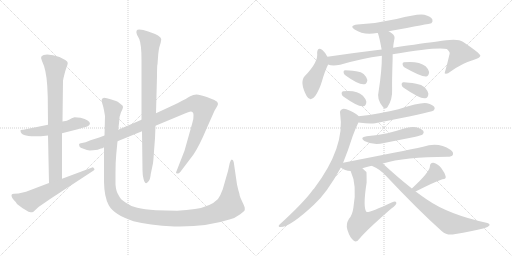
t = 0.00 s
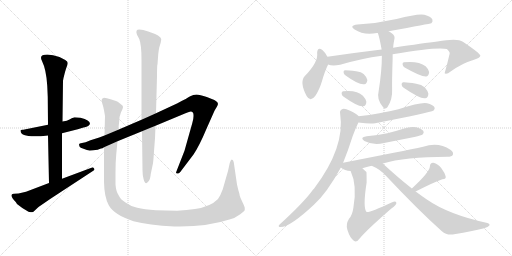
t = 3.22 s
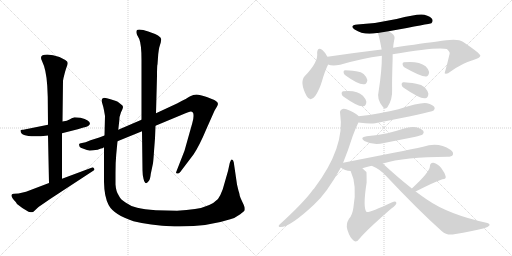
t = 6.44 s
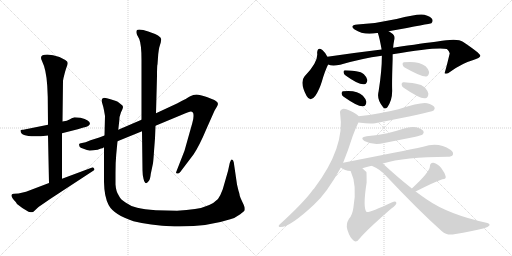
t = 9.66 s
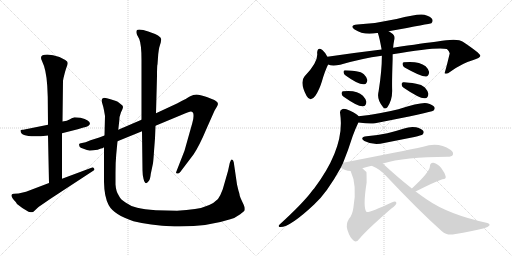
t = 12.89 s
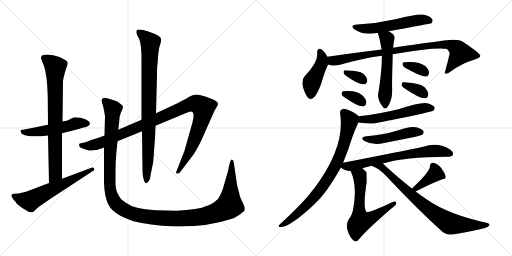
t = 16.11 s

The animated SVG that drew these frames (rendered in a browser with its animation timeline set to each time). Animation: 21 CSS @keyframes rules; one cycle of 16.11 s.

<svg version="1.1" viewBox="0 0 2048 1024" xmlns="http://www.w3.org/2000/svg">
  <g stroke="lightgray" stroke-dasharray="1,1" stroke-width="1" transform="scale(4, 4)">
    <line x1="0" y1="0" x2="256" y2="256"></line>
    <line x1="256" y1="0" x2="0" y2="256"></line>
    <line x1="128" y1="0" x2="128" y2="256"></line>
    <line x1="0" y1="128" x2="256" y2="128"></line>
    <line x1="256" y1="0" x2="512" y2="256"></line>
    <line x1="512" y1="0" x2="256" y2="256"></line>
    <line x1="384" y1="0" x2="384" y2="256"></line>
    <line x1="256" y1="128" x2="512" y2="128"></line>
  </g>
<g transform="scale(1, -1) translate(0, -850)">
   <style type="text/css">
    @keyframes keyframes0 {
      from {
       stroke: black;
       stroke-dashoffset: 526;
       stroke-width: 128;
       }
       63% {
       animation-timing-function: step-end;
       stroke: black;
       stroke-dashoffset: 0;
       stroke-width: 128;
       }
       to {
       stroke: black;
       stroke-width: 1024;
       }
       }
       #make-me-a-hanzi-animation-0 {
         animation: keyframes0 0.678060s both;
         animation-delay: 0.000000s;
         animation-timing-function: linear;
       }
    @keyframes keyframes1 {
      from {
       stroke: black;
       stroke-dashoffset: 773;
       stroke-width: 128;
       }
       72% {
       animation-timing-function: step-end;
       stroke: black;
       stroke-dashoffset: 0;
       stroke-width: 128;
       }
       to {
       stroke: black;
       stroke-width: 1024;
       }
       }
       #make-me-a-hanzi-animation-1 {
         animation: keyframes1 0.879069s both;
         animation-delay: 0.678060s;
         animation-timing-function: linear;
       }
    @keyframes keyframes2 {
      from {
       stroke: black;
       stroke-dashoffset: 606;
       stroke-width: 128;
       }
       66% {
       animation-timing-function: step-end;
       stroke: black;
       stroke-dashoffset: 0;
       stroke-width: 128;
       }
       to {
       stroke: black;
       stroke-width: 1024;
       }
       }
       #make-me-a-hanzi-animation-2 {
         animation: keyframes2 0.743164s both;
         animation-delay: 1.557129s;
         animation-timing-function: linear;
       }
    @keyframes keyframes3 {
      from {
       stroke: black;
       stroke-dashoffset: 1058;
       stroke-width: 128;
       }
       77% {
       animation-timing-function: step-end;
       stroke: black;
       stroke-dashoffset: 0;
       stroke-width: 128;
       }
       to {
       stroke: black;
       stroke-width: 1024;
       }
       }
       #make-me-a-hanzi-animation-3 {
         animation: keyframes3 1.111003s both;
         animation-delay: 2.300293s;
         animation-timing-function: linear;
       }
    @keyframes keyframes4 {
      from {
       stroke: black;
       stroke-dashoffset: 867;
       stroke-width: 128;
       }
       74% {
       animation-timing-function: step-end;
       stroke: black;
       stroke-dashoffset: 0;
       stroke-width: 128;
       }
       to {
       stroke: black;
       stroke-width: 1024;
       }
       }
       #make-me-a-hanzi-animation-4 {
         animation: keyframes4 0.955566s both;
         animation-delay: 3.411296s;
         animation-timing-function: linear;
       }
    @keyframes keyframes5 {
      from {
       stroke: black;
       stroke-dashoffset: 1338;
       stroke-width: 128;
       }
       81% {
       animation-timing-function: step-end;
       stroke: black;
       stroke-dashoffset: 0;
       stroke-width: 128;
       }
       to {
       stroke: black;
       stroke-width: 1024;
       }
       }
       #make-me-a-hanzi-animation-5 {
         animation: keyframes5 1.338867s both;
         animation-delay: 4.366862s;
         animation-timing-function: linear;
       }
    @keyframes keyframes6 {
      from {
       stroke: black;
       stroke-dashoffset: 560;
       stroke-width: 128;
       }
       65% {
       animation-timing-function: step-end;
       stroke: black;
       stroke-dashoffset: 0;
       stroke-width: 128;
       }
       to {
       stroke: black;
       stroke-width: 1024;
       }
       }
       #make-me-a-hanzi-animation-6 {
         animation: keyframes6 0.705729s both;
         animation-delay: 5.705729s;
         animation-timing-function: linear;
       }
    @keyframes keyframes7 {
      from {
       stroke: black;
       stroke-dashoffset: 442;
       stroke-width: 128;
       }
       59% {
       animation-timing-function: step-end;
       stroke: black;
       stroke-dashoffset: 0;
       stroke-width: 128;
       }
       to {
       stroke: black;
       stroke-width: 1024;
       }
       }
       #make-me-a-hanzi-animation-7 {
         animation: keyframes7 0.609701s both;
         animation-delay: 6.411458s;
         animation-timing-function: linear;
       }
    @keyframes keyframes8 {
      from {
       stroke: black;
       stroke-dashoffset: 899;
       stroke-width: 128;
       }
       75% {
       animation-timing-function: step-end;
       stroke: black;
       stroke-dashoffset: 0;
       stroke-width: 128;
       }
       to {
       stroke: black;
       stroke-width: 1024;
       }
       }
       #make-me-a-hanzi-animation-8 {
         animation: keyframes8 0.981608s both;
         animation-delay: 7.021159s;
         animation-timing-function: linear;
       }
    @keyframes keyframes9 {
      from {
       stroke: black;
       stroke-dashoffset: 559;
       stroke-width: 128;
       }
       65% {
       animation-timing-function: step-end;
       stroke: black;
       stroke-dashoffset: 0;
       stroke-width: 128;
       }
       to {
       stroke: black;
       stroke-width: 1024;
       }
       }
       #make-me-a-hanzi-animation-9 {
         animation: keyframes9 0.704915s both;
         animation-delay: 8.002767s;
         animation-timing-function: linear;
       }
    @keyframes keyframes10 {
      from {
       stroke: black;
       stroke-dashoffset: 332;
       stroke-width: 128;
       }
       52% {
       animation-timing-function: step-end;
       stroke: black;
       stroke-dashoffset: 0;
       stroke-width: 128;
       }
       to {
       stroke: black;
       stroke-width: 1024;
       }
       }
       #make-me-a-hanzi-animation-10 {
         animation: keyframes10 0.520182s both;
         animation-delay: 8.707682s;
         animation-timing-function: linear;
       }
    @keyframes keyframes11 {
      from {
       stroke: black;
       stroke-dashoffset: 336;
       stroke-width: 128;
       }
       52% {
       animation-timing-function: step-end;
       stroke: black;
       stroke-dashoffset: 0;
       stroke-width: 128;
       }
       to {
       stroke: black;
       stroke-width: 1024;
       }
       }
       #make-me-a-hanzi-animation-11 {
         animation: keyframes11 0.523438s both;
         animation-delay: 9.227864s;
         animation-timing-function: linear;
       }
    @keyframes keyframes12 {
      from {
       stroke: black;
       stroke-dashoffset: 344;
       stroke-width: 128;
       }
       53% {
       animation-timing-function: step-end;
       stroke: black;
       stroke-dashoffset: 0;
       stroke-width: 128;
       }
       to {
       stroke: black;
       stroke-width: 1024;
       }
       }
       #make-me-a-hanzi-animation-12 {
         animation: keyframes12 0.529948s both;
         animation-delay: 9.751302s;
         animation-timing-function: linear;
       }
    @keyframes keyframes13 {
      from {
       stroke: black;
       stroke-dashoffset: 348;
       stroke-width: 128;
       }
       53% {
       animation-timing-function: step-end;
       stroke: black;
       stroke-dashoffset: 0;
       stroke-width: 128;
       }
       to {
       stroke: black;
       stroke-width: 1024;
       }
       }
       #make-me-a-hanzi-animation-13 {
         animation: keyframes13 0.533203s both;
         animation-delay: 10.281250s;
         animation-timing-function: linear;
       }
    @keyframes keyframes14 {
      from {
       stroke: black;
       stroke-dashoffset: 550;
       stroke-width: 128;
       }
       64% {
       animation-timing-function: step-end;
       stroke: black;
       stroke-dashoffset: 0;
       stroke-width: 128;
       }
       to {
       stroke: black;
       stroke-width: 1024;
       }
       }
       #make-me-a-hanzi-animation-14 {
         animation: keyframes14 0.697591s both;
         animation-delay: 10.814453s;
         animation-timing-function: linear;
       }
    @keyframes keyframes15 {
      from {
       stroke: black;
       stroke-dashoffset: 818;
       stroke-width: 128;
       }
       73% {
       animation-timing-function: step-end;
       stroke: black;
       stroke-dashoffset: 0;
       stroke-width: 128;
       }
       to {
       stroke: black;
       stroke-width: 1024;
       }
       }
       #make-me-a-hanzi-animation-15 {
         animation: keyframes15 0.915690s both;
         animation-delay: 11.512044s;
         animation-timing-function: linear;
       }
    @keyframes keyframes16 {
      from {
       stroke: black;
       stroke-dashoffset: 484;
       stroke-width: 128;
       }
       61% {
       animation-timing-function: step-end;
       stroke: black;
       stroke-dashoffset: 0;
       stroke-width: 128;
       }
       to {
       stroke: black;
       stroke-width: 1024;
       }
       }
       #make-me-a-hanzi-animation-16 {
         animation: keyframes16 0.643880s both;
         animation-delay: 12.427734s;
         animation-timing-function: linear;
       }
    @keyframes keyframes17 {
      from {
       stroke: black;
       stroke-dashoffset: 692;
       stroke-width: 128;
       }
       69% {
       animation-timing-function: step-end;
       stroke: black;
       stroke-dashoffset: 0;
       stroke-width: 128;
       }
       to {
       stroke: black;
       stroke-width: 1024;
       }
       }
       #make-me-a-hanzi-animation-17 {
         animation: keyframes17 0.813151s both;
         animation-delay: 13.071614s;
         animation-timing-function: linear;
       }
    @keyframes keyframes18 {
      from {
       stroke: black;
       stroke-dashoffset: 623;
       stroke-width: 128;
       }
       67% {
       animation-timing-function: step-end;
       stroke: black;
       stroke-dashoffset: 0;
       stroke-width: 128;
       }
       to {
       stroke: black;
       stroke-width: 1024;
       }
       }
       #make-me-a-hanzi-animation-18 {
         animation: keyframes18 0.756999s both;
         animation-delay: 13.884765s;
         animation-timing-function: linear;
       }
    @keyframes keyframes19 {
      from {
       stroke: black;
       stroke-dashoffset: 393;
       stroke-width: 128;
       }
       56% {
       animation-timing-function: step-end;
       stroke: black;
       stroke-dashoffset: 0;
       stroke-width: 128;
       }
       to {
       stroke: black;
       stroke-width: 1024;
       }
       }
       #make-me-a-hanzi-animation-19 {
         animation: keyframes19 0.569824s both;
         animation-delay: 14.641764s;
         animation-timing-function: linear;
       }
    @keyframes keyframes20 {
      from {
       stroke: black;
       stroke-dashoffset: 793;
       stroke-width: 128;
       }
       72% {
       animation-timing-function: step-end;
       stroke: black;
       stroke-dashoffset: 0;
       stroke-width: 128;
       }
       to {
       stroke: black;
       stroke-width: 1024;
       }
       }
       #make-me-a-hanzi-animation-20 {
         animation: keyframes20 0.895345s both;
         animation-delay: 15.211588s;
         animation-timing-function: linear;
       }
</style>
<path d="M 322.0 379.0 L 298.0 381.0 Q 286.0 377.0 278.0 372.0 Q 270.0 367.0 250.0 364.0 L 192.0 351.0 L 98.0 332.0 Q 94.0 331.0 89.0 331.0 Q 84.0 331.0 82.0 329.0 L 82.0 327.0 Q 82.0 296.0 192.0 308.0 L 248.0 317.0 L 311.0 333.0 L 334.0 340.0 Q 343.0 342.0 353.0 346.0 L 360.0 354.0 Q 360.0 370.0 322.0 379.0 Z" fill="lightgray"></path> 
<path d="M 250.0 364.0 L 252.0 527.0 L 254.0 538.0 Q 260.0 564.0 265.0 578.0 Q 271.0 592.0 271.0 598.0 Q 271.0 604.0 261.0 610.0 L 238.0 622.0 Q 211.0 632.0 189.0 632.0 Q 154.0 632.0 168.0 606.0 Q 185.0 572.0 189.0 507.0 L 191.0 462.0 L 192.0 351.0 L 192.0 308.0 L 196.0 118.0 C 197.0 88.0 248.0 105.0 248.0 135.0 L 248.0 317.0 L 250.0 364.0 Z" fill="lightgray"></path> 
<path d="M 196.0 118.0 L 104.0 83.0 L 74.0 76.0 L 56.0 75.0 Q 48.0 75.0 46.0 70.0 Q 45.0 59.0 63.0 42.0 L 68.0 34.0 Q 88.0 17.0 114.0 3.0 Q 124.0 1.0 128.0 1.0 Q 132.0 1.0 138.0 7.0 L 154.0 22.0 L 202.0 55.0 L 370.0 165.0 Q 378.0 169.0 378.0 172.0 Q 378.0 174.0 374.0 179.0 Q 370.0 183.0 366.0 179.0 L 248.0 135.0 L 196.0 118.0 Z" fill="lightgray"></path> 
<path d="M 418.0 308.0 L 397.0 300.0 L 362.0 289.0 Q 340.0 279.0 328.0 278.0 Q 316.0 277.0 316.0 272.0 L 318.0 264.0 Q 320.0 259.0 334.0 255.0 Q 349.0 248.0 359.0 248.0 Q 370.0 248.0 391.0 251.0 Q 399.0 255.0 404.0 256.0 Q 410.0 256.0 416.0 261.0 L 470.0 285.0 L 568.0 325.0 L 622.0 347.0 L 742.0 397.0 Q 759.0 404.0 763.0 404.0 Q 774.0 404.0 774.0 390.0 Q 775.0 375.0 769.0 357.0 L 738.0 247.0 L 704.0 160.0 Q 704.0 156.0 709.0 156.0 Q 715.0 155.0 721.0 162.0 L 774.0 232.0 Q 798.0 268.0 826.0 335.0 L 858.0 407.0 L 868.0 424.0 Q 878.0 439.0 862.0 447.0 Q 855.0 452.0 827.0 462.0 Q 799.0 472.0 786.0 472.0 Q 773.0 472.0 761.0 465.0 Q 750.0 458.0 710.0 437.0 L 624.0 397.0 L 566.0 371.0 L 473.0 331.0 L 418.0 308.0 Z" fill="lightgray"></path> 
<path d="M 568.0 325.0 L 570.0 169.0 Q 570.0 151.0 574.0 135.0 Q 581.0 105.0 595.0 126.0 Q 601.0 133.0 603.0 154.0 L 612.0 197.0 Q 614.0 212.0 616.0 245.0 L 620.0 297.0 L 622.0 347.0 L 624.0 397.0 L 628.0 546.0 Q 628.0 591.0 630.0 593.0 L 633.0 634.0 Q 635.0 651.0 637.0 660.0 L 643.0 680.0 L 645.0 693.0 Q 645.0 707.0 593.0 724.0 Q 571.0 732.0 557.0 732.0 Q 540.0 732.0 548.0 711.0 L 557.0 694.0 Q 566.0 672.0 566.0 611.0 L 566.0 371.0 L 568.0 325.0 Z" fill="lightgray"></path> 
<path d="M 473.0 331.0 L 477.0 366.0 Q 477.0 384.0 484.0 401.0 Q 492.0 417.0 492.0 422.0 Q 492.0 427.0 486.0 431.0 L 476.0 439.0 Q 472.0 443.0 464.0 446.0 L 442.0 453.0 Q 426.0 459.0 416.0 459.0 Q 406.0 457.0 406.0 447.0 L 410.0 433.0 Q 414.0 421.0 416.0 409.0 L 420.0 386.0 L 418.0 308.0 L 416.0 261.0 L 416.0 122.0 Q 417.0 62.0 435.0 29.0 Q 456.0 -9.0 534.0 -35.0 Q 594.0 -51.0 698.0 -56.0 L 719.0 -56.0 Q 833.0 -56.0 921.0 -27.0 Q 939.0 -23.0 961.0 -7.0 Q 977.0 6.0 979.0 9.0 L 979.0 18.0 Q 979.0 23.0 970.0 41.0 Q 961.0 59.0 959.0 67.0 Q 958.0 75.0 956.0 81.0 Q 954.0 86.0 952.0 95.0 L 948.0 112.0 L 935.0 201.0 Q 933.0 211.0 927.0 212.0 Q 923.0 212.0 919.0 198.0 L 912.0 166.0 L 891.0 93.0 Q 882.0 68.0 872.0 54.0 Q 842.0 23.0 780.0 14.0 Q 748.0 9.0 708.0 7.0 L 624.0 9.0 Q 576.0 13.0 549.0 19.0 Q 522.0 25.0 502.0 40.0 Q 481.0 53.0 475.0 68.0 Q 464.0 84.0 462.0 112.0 L 462.0 159.0 Q 462.0 202.0 465.0 233.0 L 470.0 285.0 L 473.0 331.0 Z" fill="lightgray"></path> 
<path d="M 1554.5 725.0 Q 1720.5 755.0 1725.5 757.0 Q 1732.5 764.0 1729.5 772.0 Q 1723.5 784.0 1697.5 791.0 Q 1673.5 797.0 1586.5 774.0 Q 1507.5 756.0 1429.5 752.0 Q 1395.5 748.0 1418.5 732.0 Q 1454.5 708.0 1507.5 718.0 Q 1508.5 719.0 1511.5 718.0 L 1554.5 725.0 Z" fill="lightgray"></path> 
<path d="M 1309.5 623.0 Q 1299.5 642.0 1289.5 650.0 Q 1270.5 665.0 1268.5 639.0 Q 1274.5 602.0 1218.5 545.0 Q 1197.5 521.0 1226.5 466.0 Q 1241.5 439.0 1261.5 467.0 Q 1276.5 489.0 1287.5 524.0 Q 1299.5 566.0 1312.5 592.0 C 1319.5 606.0 1319.5 606.0 1309.5 623.0 Z" fill="lightgray"></path> 
<path d="M 1570.5 633.0 Q 1745.5 663.0 1787.5 654.0 Q 1800.5 642.0 1798.5 635.0 Q 1789.5 596.0 1778.5 557.0 L 1780.5 556.0 Q 1787.5 552.0 1802.5 564.0 Q 1850.5 598.0 1890.5 609.0 Q 1921.5 619.0 1921.5 627.0 Q 1920.5 637.0 1851.5 683.0 Q 1830.5 699.0 1749.5 684.0 Q 1697.5 678.0 1572.5 659.0 L 1526.5 652.0 Q 1418.5 639.0 1309.5 623.0 C 1279.5 619.0 1282.5 597.0 1312.5 592.0 Q 1328.5 585.0 1360.5 591.0 Q 1445.5 616.0 1527.5 627.0 L 1570.5 633.0 Z" fill="lightgray"></path> 
<path d="M 1527.5 627.0 Q 1527.5 567.0 1514.5 485.0 Q 1505.5 452.0 1532.5 421.0 Q 1539.5 411.0 1549.5 421.0 Q 1570.5 451.0 1568.5 493.0 Q 1567.5 524.0 1570.5 613.0 Q 1570.5 623.0 1570.5 633.0 L 1572.5 659.0 Q 1573.5 674.0 1576.5 688.0 Q 1583.5 707.0 1565.5 718.0 Q 1559.5 722.0 1554.5 725.0 C 1529.5 741.0 1502.5 747.0 1511.5 718.0 Q 1518.5 697.0 1526.5 652.0 L 1527.5 627.0 Z" fill="lightgray"></path> 
<path d="M 1382.5 548.0 Q 1436.5 509.0 1457.5 513.0 Q 1467.5 514.0 1469.5 530.0 Q 1468.5 540.0 1455.5 553.0 Q 1445.5 563.0 1424.5 565.0 Q 1393.5 569.0 1379.5 569.0 Q 1372.5 568.0 1374.5 559.0 Q 1375.5 553.0 1382.5 548.0 Z" fill="lightgray"></path> 
<path d="M 1374.5 463.0 Q 1434.5 421.0 1452.5 425.0 Q 1464.5 426.0 1465.5 443.0 Q 1464.5 453.0 1451.5 467.0 Q 1427.5 491.0 1372.5 485.0 Q 1365.5 484.0 1366.5 475.0 Q 1367.5 468.0 1374.5 463.0 Z" fill="lightgray"></path> 
<path d="M 1618.5 580.0 Q 1687.5 541.0 1705.5 544.0 Q 1715.5 547.0 1716.5 562.0 Q 1715.5 572.0 1702.5 585.0 Q 1674.5 607.0 1615.5 601.0 Q 1608.5 600.0 1610.5 591.0 Q 1611.5 585.0 1618.5 580.0 Z" fill="lightgray"></path> 
<path d="M 1614.5 499.0 Q 1680.5 454.0 1700.5 457.0 Q 1712.5 458.0 1713.5 475.0 Q 1712.5 485.0 1699.5 500.0 Q 1686.5 512.0 1664.5 515.0 Q 1627.5 522.0 1612.5 521.0 Q 1605.5 520.0 1606.5 511.0 Q 1607.5 504.0 1614.5 499.0 Z" fill="lightgray"></path> 
<path d="M 1433.5 360.0 Q 1481.5 353.0 1500.5 357.0 Q 1720.5 400.0 1734.5 408.0 Q 1741.5 415.0 1737.5 422.0 Q 1731.5 431.0 1708.5 437.0 Q 1686.5 443.0 1593.5 413.0 Q 1521.5 395.0 1434.5 385.0 C 1404.5 381.0 1403.5 364.0 1433.5 360.0 Z" fill="lightgray"></path> 
<path d="M 1372.5 199.0 Q 1391.5 245.0 1410.5 305.0 Q 1420.5 333.0 1433.5 360.0 C 1442.5 379.0 1442.5 379.0 1434.5 385.0 Q 1427.5 395.0 1400.5 407.0 Q 1378.5 417.0 1370.5 414.0 Q 1357.5 410.0 1360.5 396.0 Q 1381.5 261.0 1256.5 96.0 Q 1250.5 90.0 1246.5 84.0 Q 1210.5 36.0 1118.5 -48.0 Q 1111.5 -55.0 1117.5 -58.0 Q 1154.5 -64.0 1256.5 32.0 Q 1307.5 78.0 1363.5 180.0 L 1372.5 199.0 Z" fill="lightgray"></path> 
<path d="M 1466.5 305.0 Q 1436.5 301.0 1457.5 286.0 Q 1493.5 267.0 1536.5 278.0 Q 1596.5 290.0 1657.5 302.0 Q 1685.5 309.0 1690.5 312.0 Q 1697.5 319.0 1693.5 326.0 Q 1687.5 335.0 1664.5 341.0 Q 1640.5 345.0 1616.5 336.0 Q 1585.5 326.0 1549.5 317.0 Q 1512.5 310.0 1466.5 305.0 Z" fill="lightgray"></path> 
<path d="M 1531.5 196.0 Q 1618.5 223.0 1789.5 223.0 Q 1807.5 223.0 1811.5 231.0 Q 1815.5 241.0 1801.5 251.0 Q 1753.5 284.0 1692.5 263.0 Q 1617.5 247.0 1372.5 199.0 C 1343.5 193.0 1343.5 193.0 1363.5 180.0 Q 1378.5 167.0 1402.5 166.0 L 1449.5 177.0 Q 1465.5 183.0 1486.5 187.0 L 1531.5 196.0 Z" fill="lightgray"></path> 
<path d="M 1402.5 166.0 Q 1429.5 108.0 1413.5 19.0 Q 1409.5 -11.0 1395.5 -26.0 Q 1382.5 -47.0 1389.5 -69.0 Q 1399.5 -102.0 1416.5 -114.0 Q 1426.5 -121.0 1439.5 -103.0 Q 1467.5 -69.0 1565.5 16.0 Q 1584.5 29.0 1585.5 37.0 Q 1586.5 50.0 1566.5 40.0 Q 1476.5 -2.0 1466.5 2.0 Q 1450.5 18.0 1466.5 120.0 Q 1466.5 160.0 1465.5 162.0 Q 1458.5 169.0 1449.5 177.0 C 1427.5 197.0 1390.5 194.0 1402.5 166.0 Z" fill="lightgray"></path> 
<path d="M 1662.5 84.0 Q 1732.5 120.0 1769.5 133.0 Q 1785.5 134.0 1782.5 145.0 Q 1779.5 158.0 1765.5 177.0 Q 1752.5 195.0 1733.5 199.0 Q 1720.5 200.0 1719.5 184.0 Q 1719.5 163.0 1647.5 96.0 C 1625.5 76.0 1635.5 70.0 1662.5 84.0 Z" fill="lightgray"></path> 
<path d="M 1647.5 96.0 Q 1596.5 136.0 1537.5 190.0 Q 1534.5 194.0 1531.5 196.0 C 1509.5 217.0 1459.5 200.0 1486.5 187.0 Q 1523.5 172.0 1548.5 142.0 Q 1669.5 13.0 1767.5 -75.0 Q 1785.5 -91.0 1810.5 -88.0 Q 1901.5 -73.0 1936.5 -63.0 Q 1952.5 -59.0 1957.5 -52.0 Q 1960.5 -45.0 1949.5 -42.0 Q 1793.5 -8.0 1707.5 52.0 Q 1685.5 67.0 1662.5 84.0 L 1647.5 96.0 Z" fill="lightgray"></path> 
      <clipPath id="make-me-a-hanzi-clip-0">
      <path d="M 322.0 379.0 L 298.0 381.0 Q 286.0 377.0 278.0 372.0 Q 270.0 367.0 250.0 364.0 L 192.0 351.0 L 98.0 332.0 Q 94.0 331.0 89.0 331.0 Q 84.0 331.0 82.0 329.0 L 82.0 327.0 Q 82.0 296.0 192.0 308.0 L 248.0 317.0 L 311.0 333.0 L 334.0 340.0 Q 343.0 342.0 353.0 346.0 L 360.0 354.0 Q 360.0 370.0 322.0 379.0 Z" fill="lightgray"></path>
      </clipPath>
      <path clip-path="url(#make-me-a-hanzi-clip-0)" d="M 86.0 328.0 L 100.0 320.0 L 150.0 322.0 L 314.0 358.0 L 350.0 356.0 " fill="none" id="make-me-a-hanzi-animation-0" stroke-dasharray="398 796" stroke-linecap="round"></path>

      <clipPath id="make-me-a-hanzi-clip-1">
      <path d="M 250.0 364.0 L 252.0 527.0 L 254.0 538.0 Q 260.0 564.0 265.0 578.0 Q 271.0 592.0 271.0 598.0 Q 271.0 604.0 261.0 610.0 L 238.0 622.0 Q 211.0 632.0 189.0 632.0 Q 154.0 632.0 168.0 606.0 Q 185.0 572.0 189.0 507.0 L 191.0 462.0 L 192.0 351.0 L 192.0 308.0 L 196.0 118.0 C 197.0 88.0 248.0 105.0 248.0 135.0 L 248.0 317.0 L 250.0 364.0 Z" fill="lightgray"></path>
      </clipPath>
      <path clip-path="url(#make-me-a-hanzi-clip-1)" d="M 178.0 616.0 L 221.0 582.0 L 222.0 158.0 L 201.0 126.0 " fill="none" id="make-me-a-hanzi-animation-1" stroke-dasharray="645 1290" stroke-linecap="round"></path>

      <clipPath id="make-me-a-hanzi-clip-2">
      <path d="M 196.0 118.0 L 104.0 83.0 L 74.0 76.0 L 56.0 75.0 Q 48.0 75.0 46.0 70.0 Q 45.0 59.0 63.0 42.0 L 68.0 34.0 Q 88.0 17.0 114.0 3.0 Q 124.0 1.0 128.0 1.0 Q 132.0 1.0 138.0 7.0 L 154.0 22.0 L 202.0 55.0 L 370.0 165.0 Q 378.0 169.0 378.0 172.0 Q 378.0 174.0 374.0 179.0 Q 370.0 183.0 366.0 179.0 L 248.0 135.0 L 196.0 118.0 Z" fill="lightgray"></path>
      </clipPath>
      <path clip-path="url(#make-me-a-hanzi-clip-2)" d="M 54.0 67.0 L 87.0 53.0 L 123.0 47.0 L 371.0 172.0 " fill="none" id="make-me-a-hanzi-animation-2" stroke-dasharray="478 956" stroke-linecap="round"></path>

      <clipPath id="make-me-a-hanzi-clip-3">
      <path d="M 418.0 308.0 L 397.0 300.0 L 362.0 289.0 Q 340.0 279.0 328.0 278.0 Q 316.0 277.0 316.0 272.0 L 318.0 264.0 Q 320.0 259.0 334.0 255.0 Q 349.0 248.0 359.0 248.0 Q 370.0 248.0 391.0 251.0 Q 399.0 255.0 404.0 256.0 Q 410.0 256.0 416.0 261.0 L 470.0 285.0 L 568.0 325.0 L 622.0 347.0 L 742.0 397.0 Q 759.0 404.0 763.0 404.0 Q 774.0 404.0 774.0 390.0 Q 775.0 375.0 769.0 357.0 L 738.0 247.0 L 704.0 160.0 Q 704.0 156.0 709.0 156.0 Q 715.0 155.0 721.0 162.0 L 774.0 232.0 Q 798.0 268.0 826.0 335.0 L 858.0 407.0 L 868.0 424.0 Q 878.0 439.0 862.0 447.0 Q 855.0 452.0 827.0 462.0 Q 799.0 472.0 786.0 472.0 Q 773.0 472.0 761.0 465.0 Q 750.0 458.0 710.0 437.0 L 624.0 397.0 L 566.0 371.0 L 473.0 331.0 L 418.0 308.0 Z" fill="lightgray"></path>
      </clipPath>
      <path clip-path="url(#make-me-a-hanzi-clip-3)" d="M 325.0 270.0 L 356.0 266.0 L 402.0 278.0 L 748.0 428.0 L 774.0 435.0 L 794.0 432.0 L 814.0 418.0 L 806.0 369.0 L 755.0 237.0 L 712.0 165.0 " fill="none" id="make-me-a-hanzi-animation-3" stroke-dasharray="930 1860" stroke-linecap="round"></path>

      <clipPath id="make-me-a-hanzi-clip-4">
      <path d="M 568.0 325.0 L 570.0 169.0 Q 570.0 151.0 574.0 135.0 Q 581.0 105.0 595.0 126.0 Q 601.0 133.0 603.0 154.0 L 612.0 197.0 Q 614.0 212.0 616.0 245.0 L 620.0 297.0 L 622.0 347.0 L 624.0 397.0 L 628.0 546.0 Q 628.0 591.0 630.0 593.0 L 633.0 634.0 Q 635.0 651.0 637.0 660.0 L 643.0 680.0 L 645.0 693.0 Q 645.0 707.0 593.0 724.0 Q 571.0 732.0 557.0 732.0 Q 540.0 732.0 548.0 711.0 L 557.0 694.0 Q 566.0 672.0 566.0 611.0 L 566.0 371.0 L 568.0 325.0 Z" fill="lightgray"></path>
      </clipPath>
      <path clip-path="url(#make-me-a-hanzi-clip-4)" d="M 556.0 720.0 L 601.0 679.0 L 592.0 213.0 L 584.0 129.0 " fill="none" id="make-me-a-hanzi-animation-4" stroke-dasharray="739 1478" stroke-linecap="round"></path>

      <clipPath id="make-me-a-hanzi-clip-5">
      <path d="M 473.0 331.0 L 477.0 366.0 Q 477.0 384.0 484.0 401.0 Q 492.0 417.0 492.0 422.0 Q 492.0 427.0 486.0 431.0 L 476.0 439.0 Q 472.0 443.0 464.0 446.0 L 442.0 453.0 Q 426.0 459.0 416.0 459.0 Q 406.0 457.0 406.0 447.0 L 410.0 433.0 Q 414.0 421.0 416.0 409.0 L 420.0 386.0 L 418.0 308.0 L 416.0 261.0 L 416.0 122.0 Q 417.0 62.0 435.0 29.0 Q 456.0 -9.0 534.0 -35.0 Q 594.0 -51.0 698.0 -56.0 L 719.0 -56.0 Q 833.0 -56.0 921.0 -27.0 Q 939.0 -23.0 961.0 -7.0 Q 977.0 6.0 979.0 9.0 L 979.0 18.0 Q 979.0 23.0 970.0 41.0 Q 961.0 59.0 959.0 67.0 Q 958.0 75.0 956.0 81.0 Q 954.0 86.0 952.0 95.0 L 948.0 112.0 L 935.0 201.0 Q 933.0 211.0 927.0 212.0 Q 923.0 212.0 919.0 198.0 L 912.0 166.0 L 891.0 93.0 Q 882.0 68.0 872.0 54.0 Q 842.0 23.0 780.0 14.0 Q 748.0 9.0 708.0 7.0 L 624.0 9.0 Q 576.0 13.0 549.0 19.0 Q 522.0 25.0 502.0 40.0 Q 481.0 53.0 475.0 68.0 Q 464.0 84.0 462.0 112.0 L 462.0 159.0 Q 462.0 202.0 465.0 233.0 L 470.0 285.0 L 473.0 331.0 Z" fill="lightgray"></path>
      </clipPath>
      <path clip-path="url(#make-me-a-hanzi-clip-5)" d="M 420.0 445.0 L 451.0 413.0 L 439.0 222.0 L 438.0 113.0 L 443.0 81.0 L 456.0 46.0 L 472.0 27.0 L 520.0 -1.0 L 624.0 -21.0 L 744.0 -24.0 L 821.0 -14.0 L 888.0 9.0 L 918.0 28.0 L 929.0 205.0 " fill="none" id="make-me-a-hanzi-animation-5" stroke-dasharray="1210 2420" stroke-linecap="round"></path>

      <clipPath id="make-me-a-hanzi-clip-6">
      <path d="M 1554.5 725.0 Q 1720.5 755.0 1725.5 757.0 Q 1732.5 764.0 1729.5 772.0 Q 1723.5 784.0 1697.5 791.0 Q 1673.5 797.0 1586.5 774.0 Q 1507.5 756.0 1429.5 752.0 Q 1395.5 748.0 1418.5 732.0 Q 1454.5 708.0 1507.5 718.0 Q 1508.5 719.0 1511.5 718.0 L 1554.5 725.0 Z" fill="lightgray"></path>
      </clipPath>
      <path clip-path="url(#make-me-a-hanzi-clip-6)" d="M 1421.5 743.0 L 1443.5 736.0 L 1496.5 736.0 L 1667.5 769.0 L 1721.5 766.0 " fill="none" id="make-me-a-hanzi-animation-6" stroke-dasharray="432 864" stroke-linecap="round"></path>

      <clipPath id="make-me-a-hanzi-clip-7">
      <path d="M 1309.5 623.0 Q 1299.5 642.0 1289.5 650.0 Q 1270.5 665.0 1268.5 639.0 Q 1274.5 602.0 1218.5 545.0 Q 1197.5 521.0 1226.5 466.0 Q 1241.5 439.0 1261.5 467.0 Q 1276.5 489.0 1287.5 524.0 Q 1299.5 566.0 1312.5 592.0 C 1319.5 606.0 1319.5 606.0 1309.5 623.0 Z" fill="lightgray"></path>
      </clipPath>
      <path clip-path="url(#make-me-a-hanzi-clip-7)" d="M 1279.5 644.0 L 1289.5 613.0 L 1287.5 597.0 L 1247.5 521.0 L 1242.5 470.0 " fill="none" id="make-me-a-hanzi-animation-7" stroke-dasharray="314 628" stroke-linecap="round"></path>

      <clipPath id="make-me-a-hanzi-clip-8">
      <path d="M 1570.5 633.0 Q 1745.5 663.0 1787.5 654.0 Q 1800.5 642.0 1798.5 635.0 Q 1789.5 596.0 1778.5 557.0 L 1780.5 556.0 Q 1787.5 552.0 1802.5 564.0 Q 1850.5 598.0 1890.5 609.0 Q 1921.5 619.0 1921.5 627.0 Q 1920.5 637.0 1851.5 683.0 Q 1830.5 699.0 1749.5 684.0 Q 1697.5 678.0 1572.5 659.0 L 1526.5 652.0 Q 1418.5 639.0 1309.5 623.0 C 1279.5 619.0 1282.5 597.0 1312.5 592.0 Q 1328.5 585.0 1360.5 591.0 Q 1445.5 616.0 1527.5 627.0 L 1570.5 633.0 Z" fill="lightgray"></path>
      </clipPath>
      <path clip-path="url(#make-me-a-hanzi-clip-8)" d="M 1318.5 616.0 L 1329.5 607.0 L 1338.5 608.0 L 1657.5 661.0 L 1762.5 673.0 L 1800.5 671.0 L 1824.5 659.0 L 1842.5 637.0 L 1792.5 566.0 L 1782.5 563.0 " fill="none" id="make-me-a-hanzi-animation-8" stroke-dasharray="771 1542" stroke-linecap="round"></path>

      <clipPath id="make-me-a-hanzi-clip-9">
      <path d="M 1527.5 627.0 Q 1527.5 567.0 1514.5 485.0 Q 1505.5 452.0 1532.5 421.0 Q 1539.5 411.0 1549.5 421.0 Q 1570.5 451.0 1568.5 493.0 Q 1567.5 524.0 1570.5 613.0 Q 1570.5 623.0 1570.5 633.0 L 1572.5 659.0 Q 1573.5 674.0 1576.5 688.0 Q 1583.5 707.0 1565.5 718.0 Q 1559.5 722.0 1554.5 725.0 C 1529.5 741.0 1502.5 747.0 1511.5 718.0 Q 1518.5 697.0 1526.5 652.0 L 1527.5 627.0 Z" fill="lightgray"></path>
      </clipPath>
      <path clip-path="url(#make-me-a-hanzi-clip-9)" d="M 1519.5 715.0 L 1547.5 694.0 L 1548.5 686.0 L 1541.5 426.0 " fill="none" id="make-me-a-hanzi-animation-9" stroke-dasharray="431 862" stroke-linecap="round"></path>

      <clipPath id="make-me-a-hanzi-clip-10">
      <path d="M 1382.5 548.0 Q 1436.5 509.0 1457.5 513.0 Q 1467.5 514.0 1469.5 530.0 Q 1468.5 540.0 1455.5 553.0 Q 1445.5 563.0 1424.5 565.0 Q 1393.5 569.0 1379.5 569.0 Q 1372.5 568.0 1374.5 559.0 Q 1375.5 553.0 1382.5 548.0 Z" fill="lightgray"></path>
      </clipPath>
      <path clip-path="url(#make-me-a-hanzi-clip-10)" d="M 1384.5 560.0 L 1453.5 528.0 " fill="none" id="make-me-a-hanzi-animation-10" stroke-dasharray="204 408" stroke-linecap="round"></path>

      <clipPath id="make-me-a-hanzi-clip-11">
      <path d="M 1374.5 463.0 Q 1434.5 421.0 1452.5 425.0 Q 1464.5 426.0 1465.5 443.0 Q 1464.5 453.0 1451.5 467.0 Q 1427.5 491.0 1372.5 485.0 Q 1365.5 484.0 1366.5 475.0 Q 1367.5 468.0 1374.5 463.0 Z" fill="lightgray"></path>
      </clipPath>
      <path clip-path="url(#make-me-a-hanzi-clip-11)" d="M 1378.5 474.0 L 1419.5 461.0 L 1450.5 440.0 " fill="none" id="make-me-a-hanzi-animation-11" stroke-dasharray="208 416" stroke-linecap="round"></path>

      <clipPath id="make-me-a-hanzi-clip-12">
      <path d="M 1618.5 580.0 Q 1687.5 541.0 1705.5 544.0 Q 1715.5 547.0 1716.5 562.0 Q 1715.5 572.0 1702.5 585.0 Q 1674.5 607.0 1615.5 601.0 Q 1608.5 600.0 1610.5 591.0 Q 1611.5 585.0 1618.5 580.0 Z" fill="lightgray"></path>
      </clipPath>
      <path clip-path="url(#make-me-a-hanzi-clip-12)" d="M 1622.5 591.0 L 1668.5 578.0 L 1702.5 556.0 " fill="none" id="make-me-a-hanzi-animation-12" stroke-dasharray="216 432" stroke-linecap="round"></path>

      <clipPath id="make-me-a-hanzi-clip-13">
      <path d="M 1614.5 499.0 Q 1680.5 454.0 1700.5 457.0 Q 1712.5 458.0 1713.5 475.0 Q 1712.5 485.0 1699.5 500.0 Q 1686.5 512.0 1664.5 515.0 Q 1627.5 522.0 1612.5 521.0 Q 1605.5 520.0 1606.5 511.0 Q 1607.5 504.0 1614.5 499.0 Z" fill="lightgray"></path>
      </clipPath>
      <path clip-path="url(#make-me-a-hanzi-clip-13)" d="M 1616.5 512.0 L 1675.5 489.0 L 1698.5 472.0 " fill="none" id="make-me-a-hanzi-animation-13" stroke-dasharray="220 440" stroke-linecap="round"></path>

      <clipPath id="make-me-a-hanzi-clip-14">
      <path d="M 1433.5 360.0 Q 1481.5 353.0 1500.5 357.0 Q 1720.5 400.0 1734.5 408.0 Q 1741.5 415.0 1737.5 422.0 Q 1731.5 431.0 1708.5 437.0 Q 1686.5 443.0 1593.5 413.0 Q 1521.5 395.0 1434.5 385.0 C 1404.5 381.0 1403.5 364.0 1433.5 360.0 Z" fill="lightgray"></path>
      </clipPath>
      <path clip-path="url(#make-me-a-hanzi-clip-14)" d="M 1443.5 366.0 L 1448.5 372.0 L 1539.5 380.0 L 1689.5 417.0 L 1729.5 416.0 " fill="none" id="make-me-a-hanzi-animation-14" stroke-dasharray="422 844" stroke-linecap="round"></path>

      <clipPath id="make-me-a-hanzi-clip-15">
      <path d="M 1372.5 199.0 Q 1391.5 245.0 1410.5 305.0 Q 1420.5 333.0 1433.5 360.0 C 1442.5 379.0 1442.5 379.0 1434.5 385.0 Q 1427.5 395.0 1400.5 407.0 Q 1378.5 417.0 1370.5 414.0 Q 1357.5 410.0 1360.5 396.0 Q 1381.5 261.0 1256.5 96.0 Q 1250.5 90.0 1246.5 84.0 Q 1210.5 36.0 1118.5 -48.0 Q 1111.5 -55.0 1117.5 -58.0 Q 1154.5 -64.0 1256.5 32.0 Q 1307.5 78.0 1363.5 180.0 L 1372.5 199.0 Z" fill="lightgray"></path>
      </clipPath>
      <path clip-path="url(#make-me-a-hanzi-clip-15)" d="M 1373.5 401.0 L 1398.5 368.0 L 1368.5 250.0 L 1339.5 182.0 L 1287.5 99.0 L 1235.5 37.0 L 1175.5 -17.0 L 1121.5 -53.0 " fill="none" id="make-me-a-hanzi-animation-15" stroke-dasharray="690 1380" stroke-linecap="round"></path>

      <clipPath id="make-me-a-hanzi-clip-16">
      <path d="M 1466.5 305.0 Q 1436.5 301.0 1457.5 286.0 Q 1493.5 267.0 1536.5 278.0 Q 1596.5 290.0 1657.5 302.0 Q 1685.5 309.0 1690.5 312.0 Q 1697.5 319.0 1693.5 326.0 Q 1687.5 335.0 1664.5 341.0 Q 1640.5 345.0 1616.5 336.0 Q 1585.5 326.0 1549.5 317.0 Q 1512.5 310.0 1466.5 305.0 Z" fill="lightgray"></path>
      </clipPath>
      <path clip-path="url(#make-me-a-hanzi-clip-16)" d="M 1459.5 297.0 L 1483.5 291.0 L 1524.5 293.0 L 1638.5 320.0 L 1683.5 321.0 " fill="none" id="make-me-a-hanzi-animation-16" stroke-dasharray="356 712" stroke-linecap="round"></path>

      <clipPath id="make-me-a-hanzi-clip-17">
      <path d="M 1531.5 196.0 Q 1618.5 223.0 1789.5 223.0 Q 1807.5 223.0 1811.5 231.0 Q 1815.5 241.0 1801.5 251.0 Q 1753.5 284.0 1692.5 263.0 Q 1617.5 247.0 1372.5 199.0 C 1343.5 193.0 1343.5 193.0 1363.5 180.0 Q 1378.5 167.0 1402.5 166.0 L 1449.5 177.0 Q 1465.5 183.0 1486.5 187.0 L 1531.5 196.0 Z" fill="lightgray"></path>
      </clipPath>
      <path clip-path="url(#make-me-a-hanzi-clip-17)" d="M 1372.5 182.0 L 1592.5 227.0 L 1721.5 246.0 L 1772.5 244.0 L 1801.5 236.0 " fill="none" id="make-me-a-hanzi-animation-17" stroke-dasharray="564 1128" stroke-linecap="round"></path>

      <clipPath id="make-me-a-hanzi-clip-18">
      <path d="M 1402.5 166.0 Q 1429.5 108.0 1413.5 19.0 Q 1409.5 -11.0 1395.5 -26.0 Q 1382.5 -47.0 1389.5 -69.0 Q 1399.5 -102.0 1416.5 -114.0 Q 1426.5 -121.0 1439.5 -103.0 Q 1467.5 -69.0 1565.5 16.0 Q 1584.5 29.0 1585.5 37.0 Q 1586.5 50.0 1566.5 40.0 Q 1476.5 -2.0 1466.5 2.0 Q 1450.5 18.0 1466.5 120.0 Q 1466.5 160.0 1465.5 162.0 Q 1458.5 169.0 1449.5 177.0 C 1427.5 197.0 1390.5 194.0 1402.5 166.0 Z" fill="lightgray"></path>
      </clipPath>
      <path clip-path="url(#make-me-a-hanzi-clip-18)" d="M 1409.5 162.0 L 1438.5 146.0 L 1441.5 131.0 L 1435.5 24.0 L 1444.5 -36.0 L 1495.5 -16.0 L 1576.5 36.0 " fill="none" id="make-me-a-hanzi-animation-18" stroke-dasharray="495 990" stroke-linecap="round"></path>

      <clipPath id="make-me-a-hanzi-clip-19">
      <path d="M 1662.5 84.0 Q 1732.5 120.0 1769.5 133.0 Q 1785.5 134.0 1782.5 145.0 Q 1779.5 158.0 1765.5 177.0 Q 1752.5 195.0 1733.5 199.0 Q 1720.5 200.0 1719.5 184.0 Q 1719.5 163.0 1647.5 96.0 C 1625.5 76.0 1635.5 70.0 1662.5 84.0 Z" fill="lightgray"></path>
      </clipPath>
      <path clip-path="url(#make-me-a-hanzi-clip-19)" d="M 1772.5 143.0 L 1742.5 156.0 L 1666.5 98.0 L 1658.5 102.0 " fill="none" id="make-me-a-hanzi-animation-19" stroke-dasharray="265 530" stroke-linecap="round"></path>

      <clipPath id="make-me-a-hanzi-clip-20">
      <path d="M 1647.5 96.0 Q 1596.5 136.0 1537.5 190.0 Q 1534.5 194.0 1531.5 196.0 C 1509.5 217.0 1459.5 200.0 1486.5 187.0 Q 1523.5 172.0 1548.5 142.0 Q 1669.5 13.0 1767.5 -75.0 Q 1785.5 -91.0 1810.5 -88.0 Q 1901.5 -73.0 1936.5 -63.0 Q 1952.5 -59.0 1957.5 -52.0 Q 1960.5 -45.0 1949.5 -42.0 Q 1793.5 -8.0 1707.5 52.0 Q 1685.5 67.0 1662.5 84.0 L 1647.5 96.0 Z" fill="lightgray"></path>
      </clipPath>
      <path clip-path="url(#make-me-a-hanzi-clip-20)" d="M 1494.5 186.0 L 1535.5 176.0 L 1650.5 65.0 L 1733.5 -1.0 L 1797.5 -43.0 L 1949.5 -50.0 " fill="none" id="make-me-a-hanzi-animation-20" stroke-dasharray="665 1330" stroke-linecap="round"></path>

</g>
</svg>
